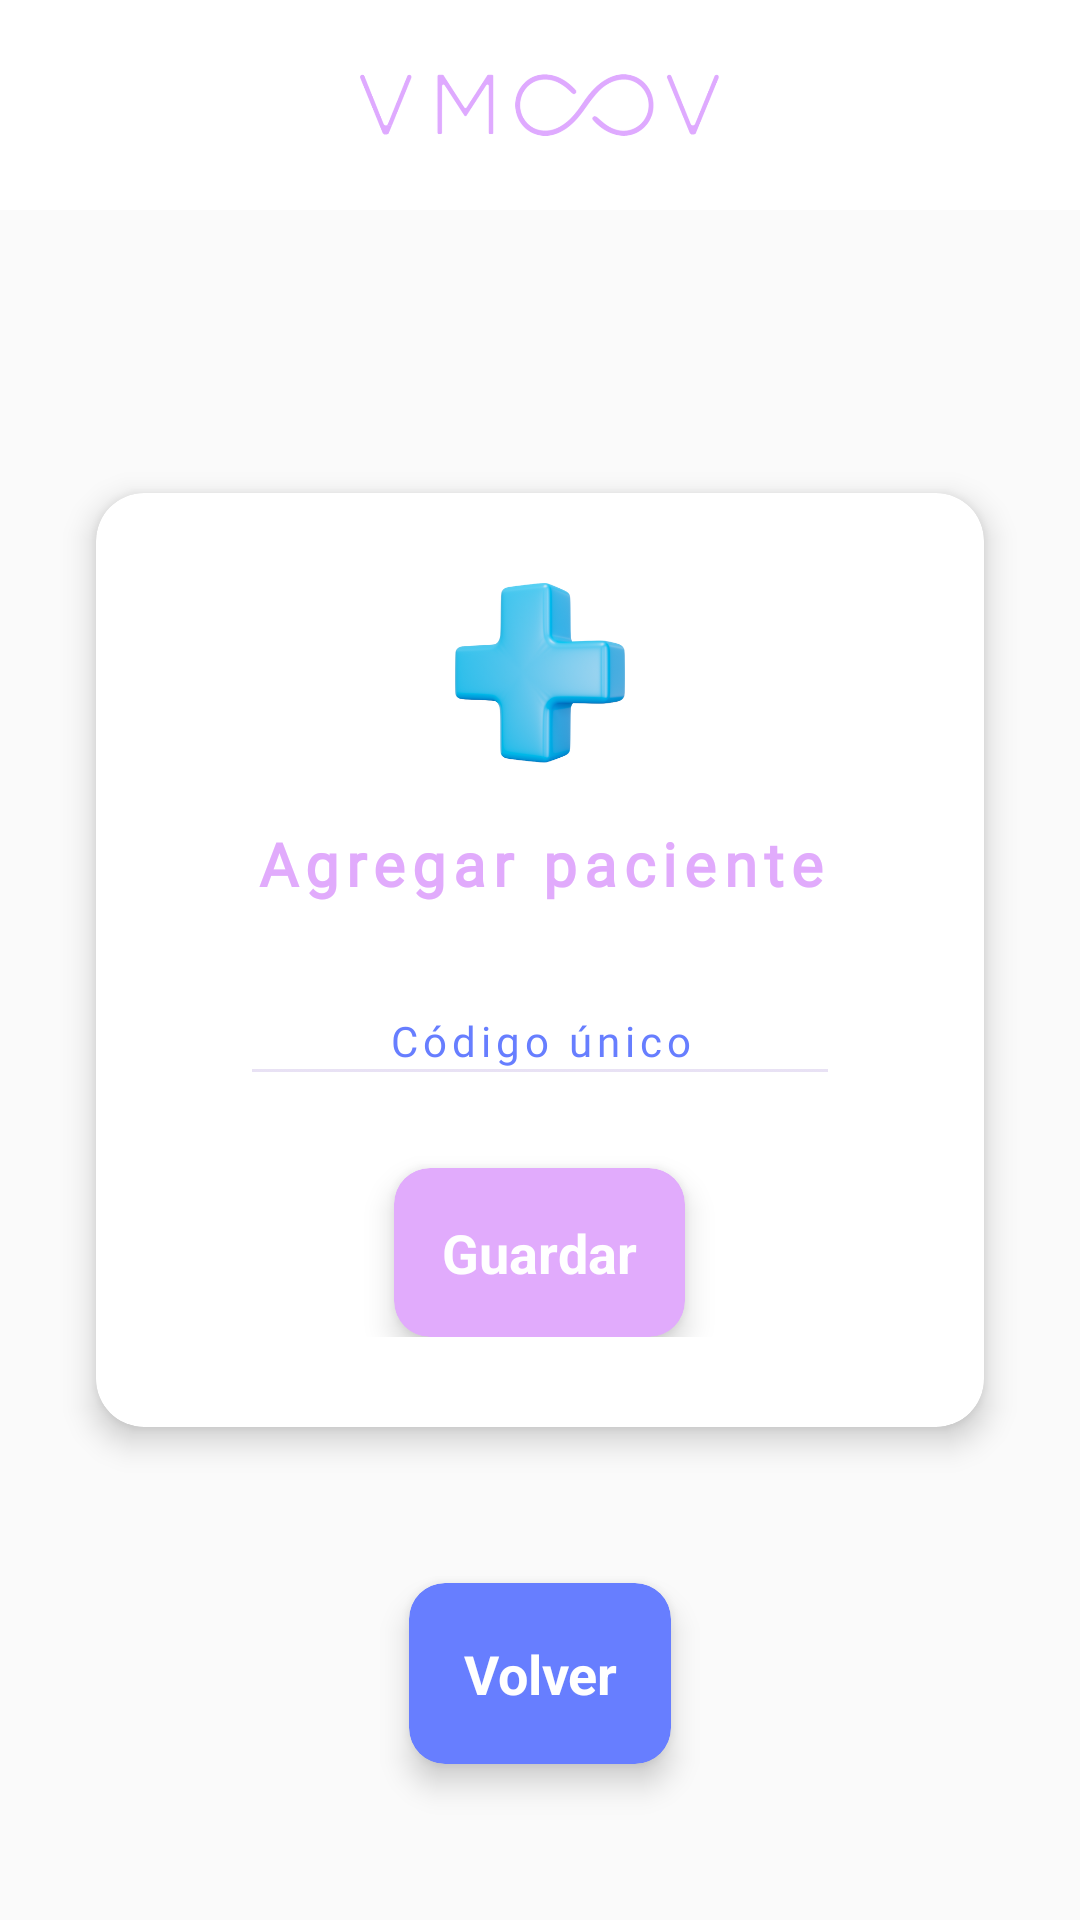

Here is an Android app screen rendered from its layout file. Give the layout XML and the strings, colors and styles it references.
<!-- AndroidManifest.xml: application theme Theme.VMOOV -->
<!-- res/layout/activity_newcontact.xml -->
<?xml version="1.0" encoding="utf-8"?>
<androidx.constraintlayout.widget.ConstraintLayout
    xmlns:android="http://schemas.android.com/apk/res/android"
    xmlns:app="http://schemas.android.com/apk/res-auto"
    xmlns:tools="http://schemas.android.com/tools"
    android:layout_width="match_parent"
    android:layout_height="match_parent"
    android:background="@drawable/fondo_prueba"
    tools:context=".NewContactActivity">

    
    <LinearLayout
        android:id="@+id/zocalo"
        android:layout_width="match_parent"
        android:layout_height="70dp"
        android:background="@color/white"
        android:gravity="center"
        android:padding="16dp"
        app:layout_constraintTop_toTopOf="parent"
        app:layout_constraintStart_toStartOf="parent"
        app:layout_constraintEnd_toEndOf="parent">

        <ImageView
            android:layout_width="120dp"
            android:layout_height="60dp"
            android:src="@drawable/logovmoov_v"
            android:scaleType="fitCenter"/>
    </LinearLayout>

    
    <androidx.cardview.widget.CardView
        android:id="@+id/info_card"
        android:layout_width="0dp"
        android:layout_height="wrap_content"
        android:layout_marginTop="20dp"
        android:layout_marginStart="32dp"
        android:layout_marginEnd="32dp"
        android:padding="20dp"
        app:cardCornerRadius="16dp"
        app:cardElevation="6dp"
        app:cardBackgroundColor="@android:color/white"
        app:layout_constraintTop_toBottomOf="@id/horizontal"
        app:layout_constraintBottom_toTopOf="@id/horizontal"
        app:layout_constraintStart_toStartOf="parent"
        app:layout_constraintEnd_toEndOf="parent">

        <LinearLayout
            android:layout_width="match_parent"
            android:layout_height="wrap_content"
            android:orientation="vertical"
            android:gravity="center"
            android:padding="30dp">

            
            <ImageView
                android:id="@+id/plus"
                android:layout_width="60dp"
                android:layout_height="60dp"
                android:src="@drawable/plus"
                android:layout_marginBottom="20dp"
                android:layout_gravity="center" />

            
            <TextView
                android:id="@+id/sign_in"
                style="@style/titulo"
                android:layout_width="wrap_content"
                android:layout_height="wrap_content"
                android:gravity="center"
                android:text="Agregar paciente"
                android:textColor="@color/violet"
                android:layout_marginBottom="24dp" />

            
            <EditText
                android:id="@+id/uniqueCode_text"
                style="@style/input"
                android:layout_width="200dp"
                android:layout_height="40dp"
                android:gravity="center"
                android:textSize="14sp"
                android:hint="Código único"
                android:textColor="@color/blue"
                android:textColorHint="@color/blue"
                android:layout_marginBottom="16dp" />

            
            <androidx.cardview.widget.CardView
                android:id="@+id/save_card"
                android:layout_width="wrap_content"
                android:layout_height="wrap_content"
                android:layout_marginTop="8dp"
                app:cardCornerRadius="12dp"
                app:cardElevation="6dp"
                android:backgroundTint="@color/violet"
                android:padding="12dp">

                <TextView
                    android:id="@+id/save_button"
                    android:layout_width="match_parent"
                    android:layout_height="wrap_content"
                    android:text="Guardar"
                    android:textColor="@color/white"
                    android:gravity="center"
                    android:textSize="18sp"
                    android:padding="16dp"
                    android:textStyle="bold"/>
            </androidx.cardview.widget.CardView>

        </LinearLayout>
    </androidx.cardview.widget.CardView>

    <androidx.cardview.widget.CardView
        android:id="@+id/back_card"
        android:layout_width="wrap_content"
        android:layout_height="wrap_content"
        app:layout_constraintTop_toBottomOf="@id/info_card"
        app:layout_constraintStart_toStartOf="@id/vertical"
        app:layout_constraintEnd_toEndOf="@id/vertical"
        android:layout_marginTop="52dp"
        app:cardCornerRadius="12dp"
        app:cardElevation="6dp"
        android:backgroundTint="@color/blue"
        android:padding="12dp">

        <TextView
            android:id="@+id/back_button"
            android:layout_width="match_parent"
            android:layout_height="wrap_content"
            android:text="Volver"
            android:textColor="@color/white"
            android:gravity="center"
            android:textSize="18sp"
            android:padding="18dp"
            android:textStyle="bold"/>
    </androidx.cardview.widget.CardView>


    
    <androidx.constraintlayout.widget.Guideline
        android:id="@+id/vertical"
        android:layout_width="wrap_content"
        android:layout_height="wrap_content"
        android:orientation="vertical"
        app:layout_constraintGuide_percent="0.5"/>

    <androidx.constraintlayout.widget.Guideline
        android:id="@+id/horizontal"
        android:layout_width="wrap_content"
        android:layout_height="wrap_content"
        android:orientation="horizontal"
        app:layout_constraintGuide_percent="0.5"/>

</androidx.constraintlayout.widget.ConstraintLayout>
<!-- resources referenced by this layout -->
<resources>
  <color name="blue">#677eff</color>
  <color name="violet">#e1abfc</color>
  <color name="white">#FFFFFFFF</color>
  <!-- drawable logovmoov_v: png bitmap (drawable, 52753 bytes) -->
  <!-- drawable plus: png bitmap (drawable, 101018 bytes) -->
  <style name="input" parent="cuerpobold">
          <item name="android:backgroundTint">#26673AB7</item>
          <item name="android:background">?android:attr/editTextBackground</item>
      </style>
  <style name="titulo">
          <item name="android:textSize">20dp</item>
          <item name="android:letterSpacing">0.12</item>
          <item name="android:textColor">#FFFFFF</item>
          <item name="android:textStyle">bold</item>
          <item name="android:fontFamily">@font/verdanabold</item>
      </style>
  <style name="Theme.VMOOV" parent="Theme.AppCompat.Light.NoActionBar">
          
          <item name="colorPrimary">@color/purple_500</item>
          <item name="colorPrimaryVariant">@color/purple_700</item>
          <item name="colorOnPrimary">@color/white</item>
          
          <item name="colorSecondary">@color/teal_200</item>
          <item name="colorSecondaryVariant">@color/teal_700</item>
          <item name="colorOnSecondary">@color/black</item>
          
          <item name="android:statusBarColor">?attr/colorPrimaryVariant</item>
          
      </style>
  <style name="cuerpobold">
          <item name="android:textSize">13sp</item>
          <item name="android:letterSpacing">0.12</item>
          <item name="android:textColor">@color/blue</item>
          <item name="android:fontFamily">@font/verd</item>
      </style>
  <color name="purple_500">#FF6200EE</color>
  <color name="purple_700">#FF3700B3</color>
  <color name="teal_200">#FF03DAC5</color>
  <color name="teal_700">#FF018786</color>
  <color name="black">#FF000000</color>
</resources>
